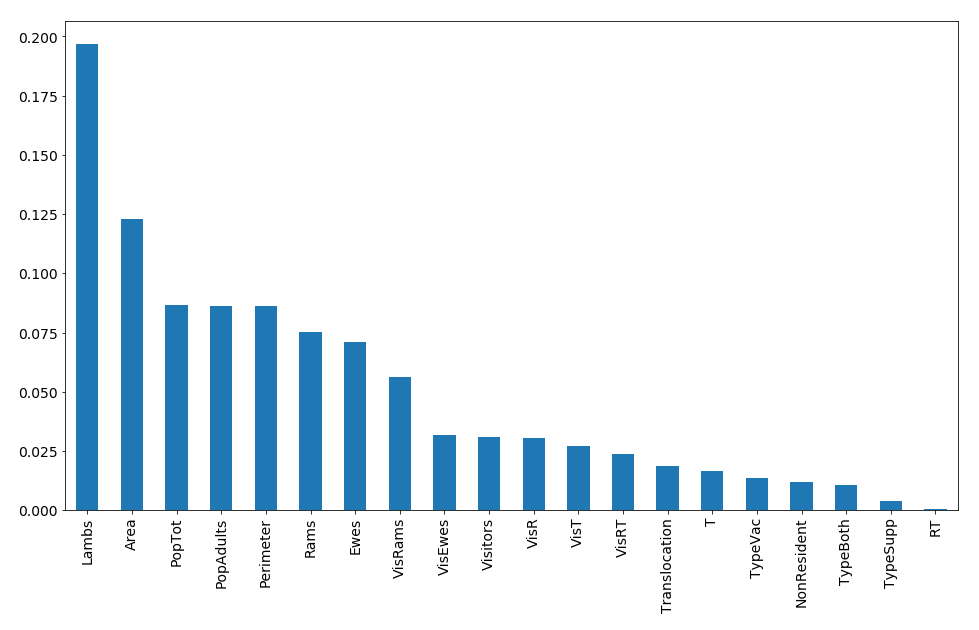

Source data for this figure (header and first rows):
feature, score
Lambs, 0.1967
Area, 0.1231
PopTot, 0.08671
PopAdults, 0.08615
Perimeter, 0.08602
Rams, 0.07504
Ewes, 0.071
VisRams, 0.05623
VisEwes, 0.03155
Visitors, 0.03102
VisR, 0.03032
VisT, 0.02702
VisRT, 0.02361
Translocation, 0.01844
T, 0.01661
TypeVac, 0.0137
NonResident, 0.01183
TypeBoth, 0.01042
TypeSupp, 0.003937
RT, 0.0005371
